Dataset: data (GitHub, shkj250/nailong_dataset). Classes: nailong, naiwa.

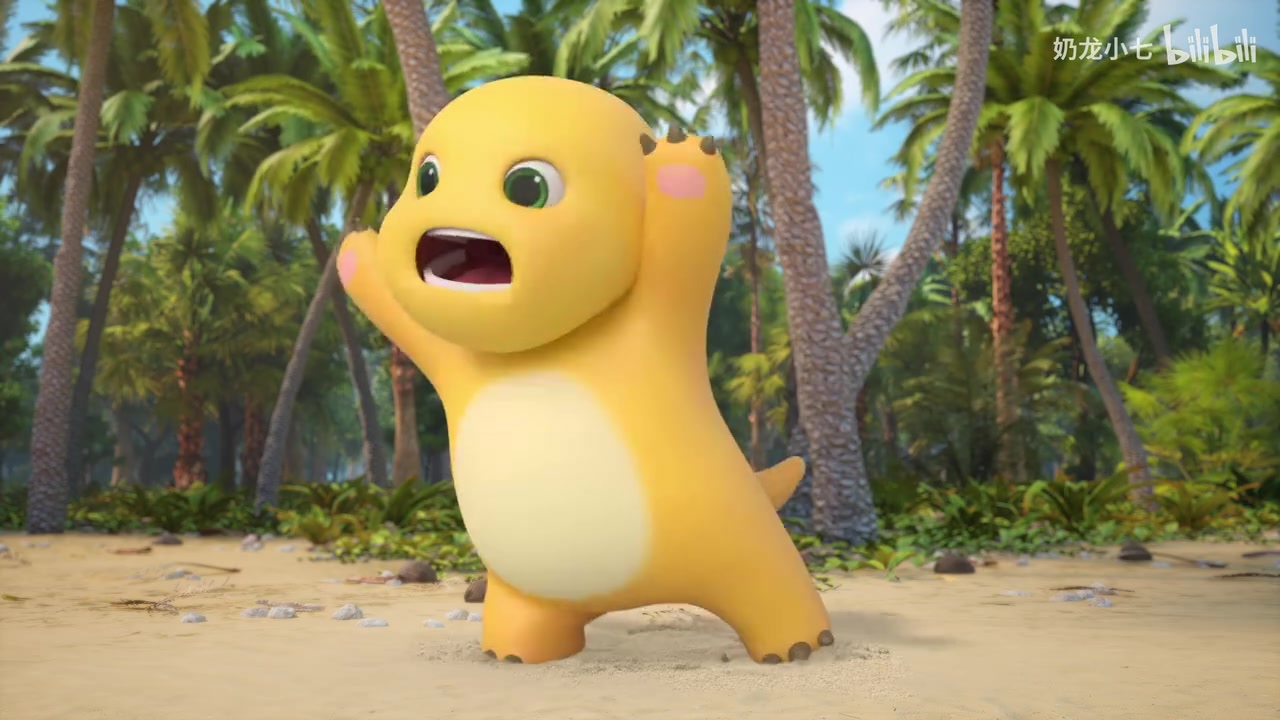
Label: nailong

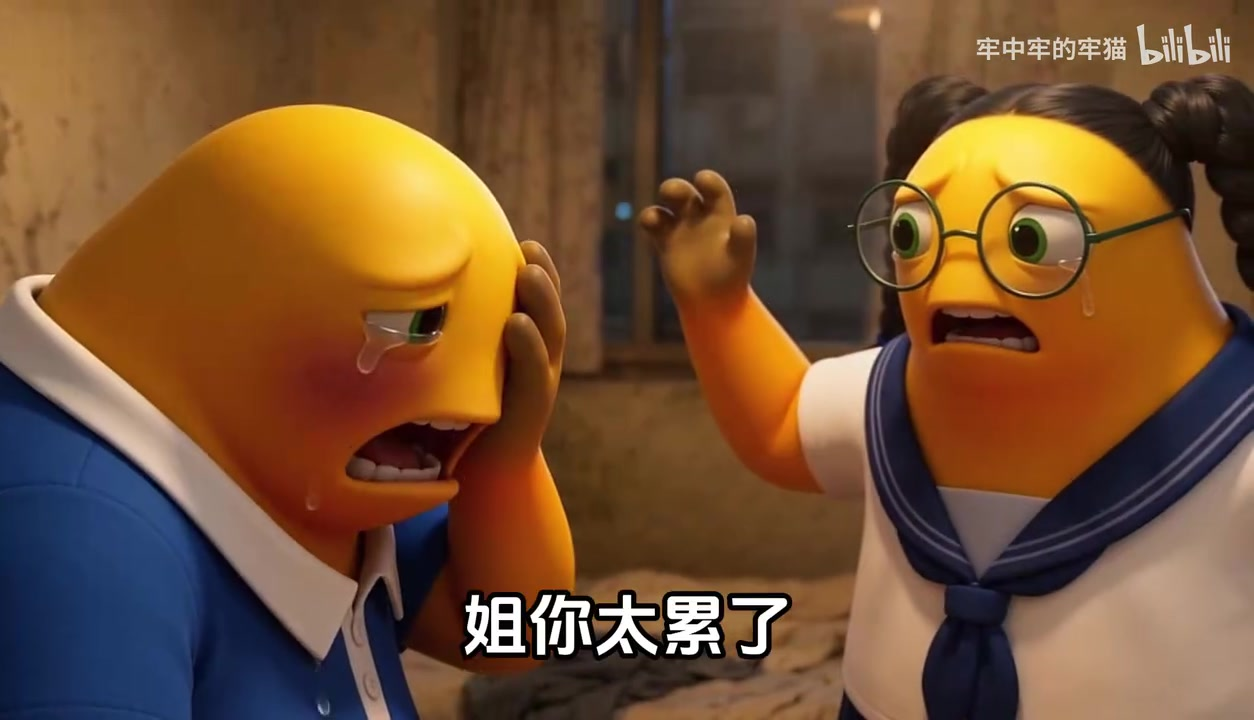
Label: naiwa

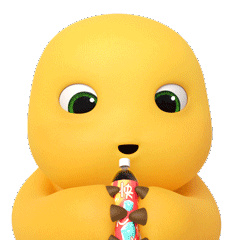
Label: nailong

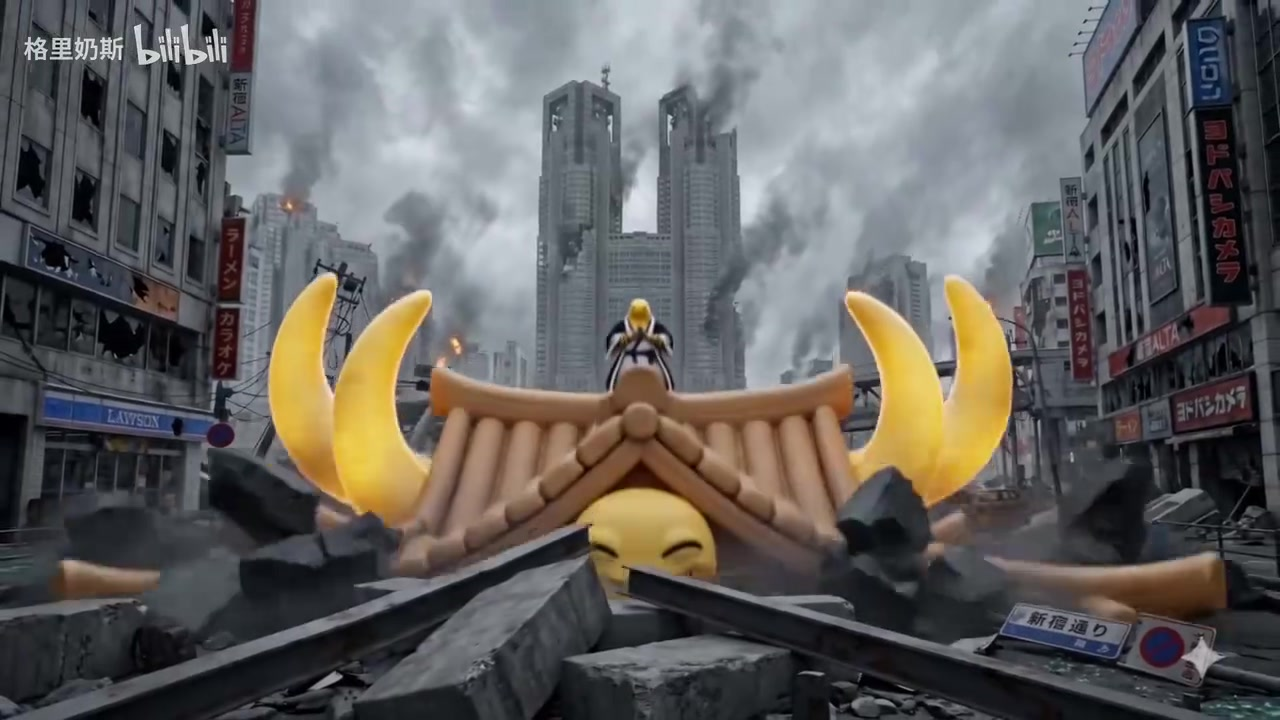
Label: naiwa

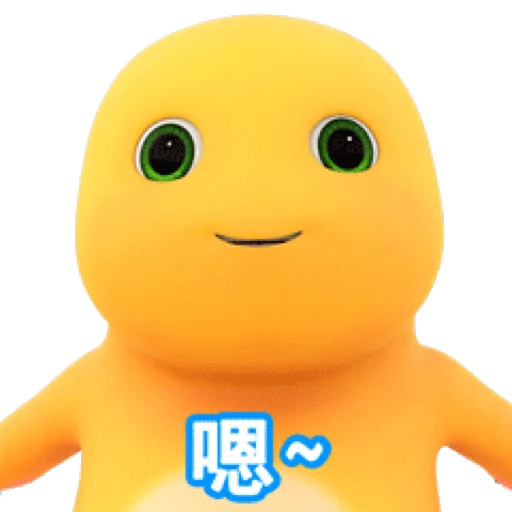
Label: nailong

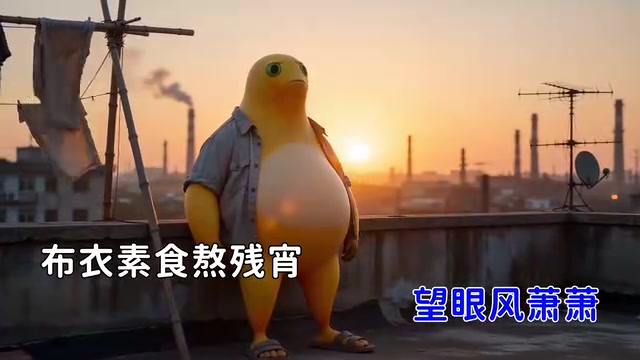
Label: naiwa
